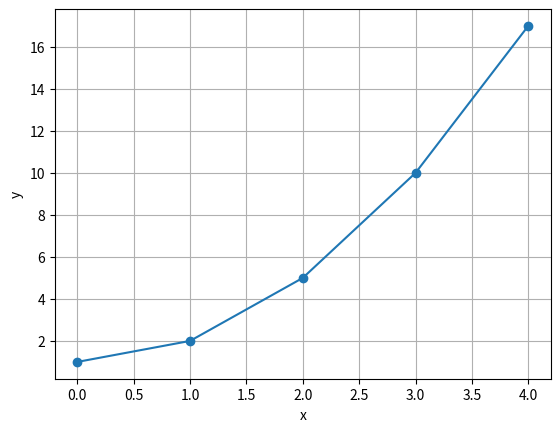

Reproduce this figure in Python.
import numpy as np
import matplotlib.pyplot as plt

def f(x):
    return x**2 + 1          # la regla; cámbiala y vuelve a ejecutar

x = np.arange(0, 5)          # entradas: 0, 1, 2, 3, 4
y = f(x)                     # salidas

print("x =", x)
print("y =", y)

plt.plot(x, y, "o-")
plt.grid(True)
plt.xlabel("x")
plt.ylabel("y")
plt.show()

esperado = np.array([1, 2, 5, 10, 17])
assert np.array_equal(f(np.arange(0, 5)), esperado), "La regla f ya no es x**2 + 1: restáurala para esta comprobación."
print("Todo funciona: numpy y matplotlib están listos.")
